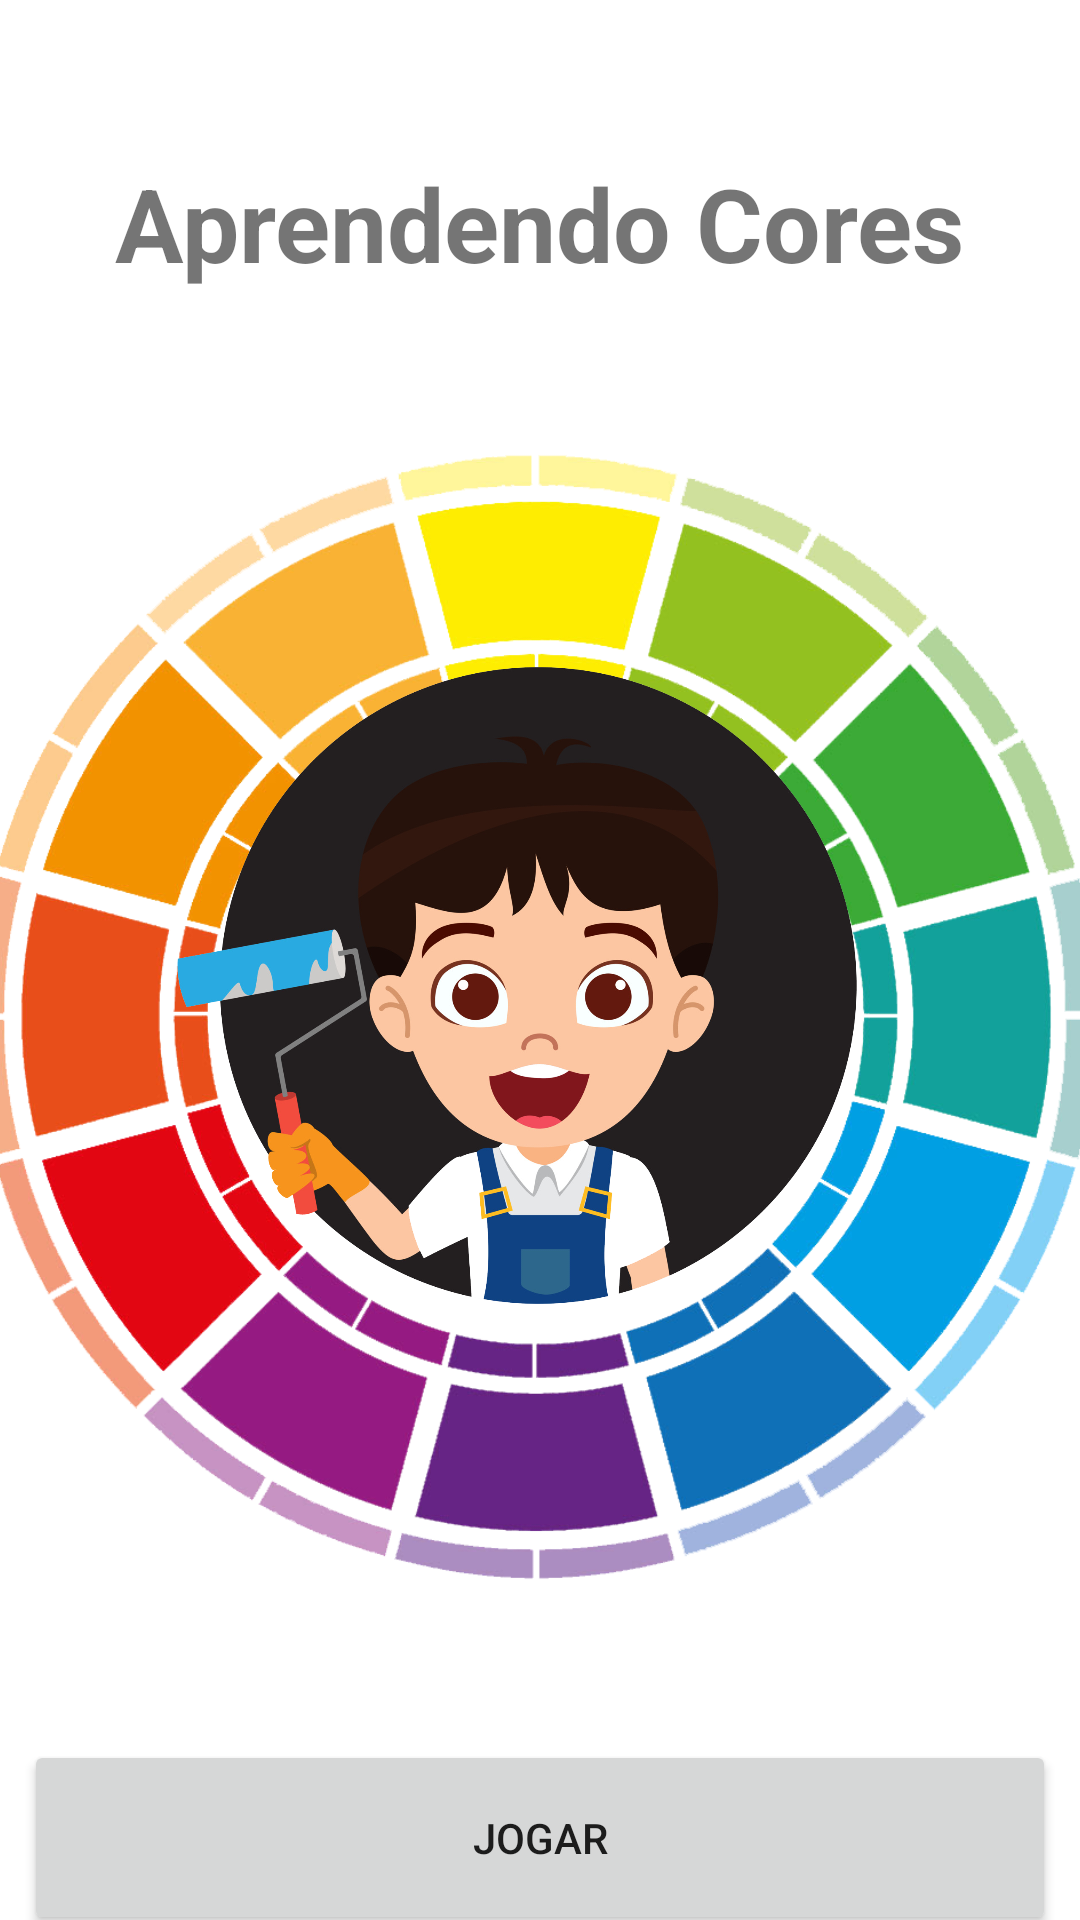

The Android layout XML behind this screen, and the referenced resources:
<!-- AndroidManifest.xml: application theme Theme.Aprendendo_cores -->
<!-- res/layout/activity_main.xml -->
<?xml version="1.0" encoding="utf-8"?>
<androidx.constraintlayout.widget.ConstraintLayout xmlns:android="http://schemas.android.com/apk/res/android"
    xmlns:app="http://schemas.android.com/apk/res-auto"
    xmlns:tools="http://schemas.android.com/tools"
    android:layout_width="match_parent"
    android:layout_height="match_parent"
    tools:context=".MainActivity">

    <TextView
        android:id="@+id/textView"
        android:layout_width="wrap_content"
        android:layout_height="wrap_content"
        android:text="Aprendendo Cores"
        android:textAllCaps="false"
        android:textSize="34sp"
        android:textStyle="bold"
        app:layout_constraintBottom_toBottomOf="parent"
        app:layout_constraintEnd_toEndOf="parent"
        app:layout_constraintStart_toStartOf="parent"
        app:layout_constraintTop_toTopOf="parent"
        app:layout_constraintVertical_bias="0.087" />

    <Button
        android:id="@+id/button4"
        android:layout_width="344dp"
        android:layout_height="65dp"
        android:layout_marginStart="8dp"
        android:layout_marginTop="580dp"
        android:layout_marginEnd="8dp"
        android:onClick="jogar"
        android:text="@string/jogarBtn"
        app:layout_constraintEnd_toEndOf="parent"
        app:layout_constraintHorizontal_bias="0.49"
        app:layout_constraintStart_toStartOf="parent"
        app:layout_constraintTop_toTopOf="parent" />

    <ImageView
        android:id="@+id/imageView4"
        android:layout_width="35dp"
        android:layout_height="35dp"
        android:layout_marginTop="6dp"
        android:layout_marginEnd="6dp"
        app:layout_constraintBottom_toBottomOf="parent"
        app:layout_constraintEnd_toEndOf="parent"
        app:layout_constraintHorizontal_bias="1.0"
        app:layout_constraintStart_toStartOf="parent"
        app:layout_constraintTop_toTopOf="parent"
        app:layout_constraintVertical_bias="0.0"
        app:srcCompat="@drawable/menu_02" />

    <ImageView
        android:id="@+id/imageView5"
        android:layout_width="380dp"
        android:layout_height="700dp"
        android:layout_marginStart="2dp"
        android:layout_marginEnd="2dp"
        android:adjustViewBounds="true"
        app:layout_constraintBottom_toBottomOf="parent"
        app:layout_constraintEnd_toEndOf="parent"
        app:layout_constraintHorizontal_bias="0.518"
        app:layout_constraintStart_toStartOf="parent"
        app:layout_constraintTop_toTopOf="parent"
        app:layout_constraintVertical_bias="0.193"
        app:srcCompat="@drawable/menu_01" />

    <ImageView
        android:id="@+id/imageView6"
        android:layout_width="270dp"
        android:layout_height="521dp"
        android:layout_marginTop="26dp"
        android:layout_marginEnd="18dp"
        android:adjustViewBounds="true"
        app:layout_constraintBottom_toBottomOf="parent"
        app:layout_constraintEnd_toEndOf="parent"
        app:layout_constraintHorizontal_bias="0.52"
        app:layout_constraintStart_toStartOf="parent"
        app:layout_constraintTop_toTopOf="parent"
        app:layout_constraintVertical_bias="0.452"
        app:srcCompat="@drawable/menu_00" />

</androidx.constraintlayout.widget.ConstraintLayout>
<!-- resources referenced by this layout -->
<resources>
  <!-- drawable menu_00: png bitmap (drawable, 507537 bytes) -->
  <!-- drawable menu_01: png bitmap (drawable, 266669 bytes) -->
  <string name="jogarBtn">Jogar</string>
  <style name="Theme.Aprendendo_cores" parent="Theme.MaterialComponents.DayNight.DarkActionBar">
          
          <item name="colorPrimary">@color/purple_500</item>
          <item name="colorPrimaryVariant">@color/purple_700</item>
          <item name="colorOnPrimary">@color/white</item>
          
          <item name="colorSecondary">@color/teal_200</item>
          <item name="colorSecondaryVariant">@color/teal_700</item>
          <item name="colorOnSecondary">@color/black</item>
          
          <item name="android:statusBarColor" tools:targetApi="l">?attr/colorPrimaryVariant</item>
          
      </style>
  <!-- not gathered from this repository: default colours our renderer supplied (Android Studio template values) -->
  <color name="purple_500">#FF6200EE</color>
  <color name="purple_700">#FF3700B3</color>
  <color name="teal_200">#FF03DAC5</color>
  <color name="teal_700">#FF018786</color>
  <color name="black">#FF000000</color>
  <color name="white">#FFFFFFFF</color>
</resources>
